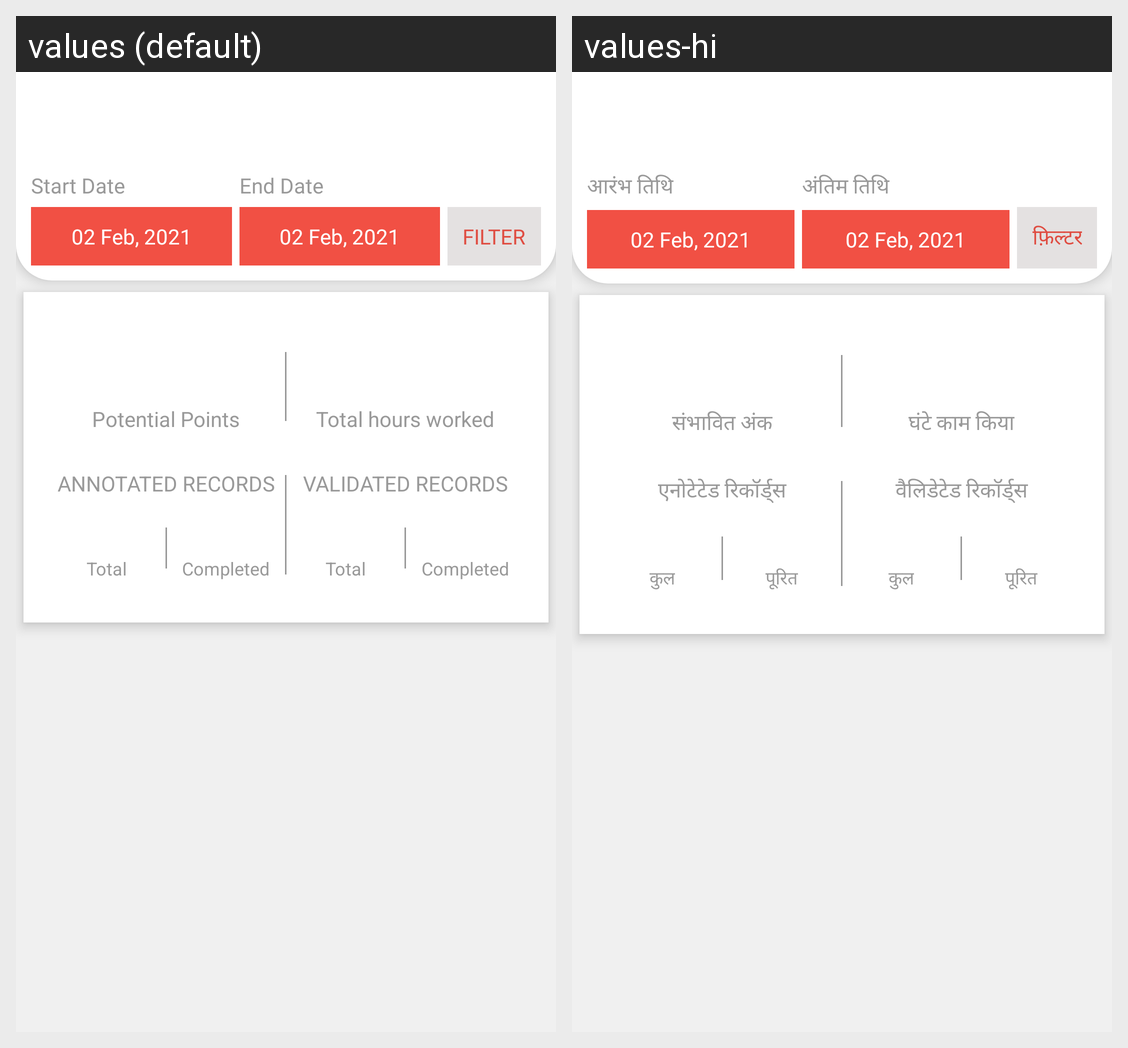

For this localized Android screen grid, give each drawn string resource with its value in every locale shown.
Android screen res/layout/activity_specialist_work_summary.xml rendered under 2 locales, left to right: values (default), values-hi. Device: Nexus 5 (rendered at 1080×1920; each locale shown at half size, 540×960, under a caption strip naming it); theme AppTheme.
Strings drawn on this screen, with the default value and each locale's value (text and hints the layout hard-codes, and strings that could not be matched under every locale, appear in the picture but are not listed):

potential_points
  values: Potential Points
  values-hi: संभावित अंक

total_hours_worked
  values: Total hours worked
  values-hi: घंटे काम किया

annotation_count
  values: Annotated Records
  values-hi: एनोटेटेड रिकॉर्ड्स

total
  values: Total
  values-hi: कुल

completed
  values: Completed
  values-hi: पूरित

judgment_count
  values: Validated Records
  values-hi: वैलिडेटेड रिकॉर्ड्स

start_date
  values: Start Date
  values-hi: आरंभ तिथि

end_date
  values: End Date
  values-hi: अंतिम तिथि

filter
  values: Filter
  values-hi: फ़िल्टर
